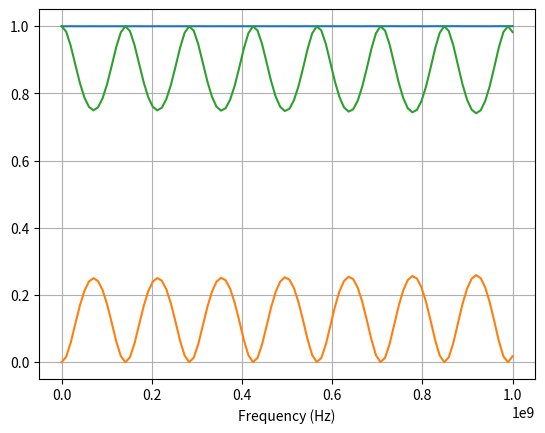

Recreate this plot in Python.
import numpy as np # linear algebra
import math
import matplotlib.pyplot as plt

# 1D FDTD, 30.48 cm thick slab, mu = 2.0, epsilon = 6.0, calculate reflectance and transmittance over 0 to 1 GHz

# Physical constants (units in meters, seconds)
c0 = 299792458
Gigahertz = 1e9
epsilon = 6.0
mu = 2.0
nmax = np.sqrt(mu*epsilon)
fmax = 1 * Gigahertz
# nbc REFRACTIVE INDEX ABOUT THE TWO BOUNDARIES
nbc = 1.0
Nz = 94
pi = math.pi

# grid resolution
dz = 0.4293e-2
# device on grid
UR = np.ones(Nz)
ER = np.ones(Nz)
UR[13:84] = mu
ER[13:84] = epsilon
nsrc = np.sqrt(UR*ER)

# INITIALISE FDTD
# time step
dt = nbc*dz/(2 * c0)
# source parameters
n_source = 2
tau = 0.5/fmax
t0 = 6*tau
tprop = nmax*Nz*dz/(c0)
T = 12*tau + 5*tprop
steps = int(np.ceil(T/dt))

# Compute Gaussian source parameters
time = np.array(range(steps))*dt
# total delay between E and H
delt = 0.5*nsrc[2]*dz/c0 + 0.5*dt
# amplitude of H field
A = -np.sqrt(ER/UR)

# E and H field sources
Esrc = np.exp(-((time-t0)/tau)**2)
Hsrc = A[1]*np.exp(-((time-t0+delt)/tau)**2)

# INITIALISE FOURIER TRANSFORMS
Nfreq = 100
freq = np.array(np.linspace(0, int(fmax), Nfreq))

# INITIALISE KERNELS
K = np.exp(-1j*2*pi*dt*freq)

EyR = np.zeros(Nfreq, dtype=complex)
EyT = np.zeros(Nfreq, dtype=complex)
SRC = np.zeros(Nfreq, dtype=complex)

# COMPUTE UPDATE COEFICIENTS
mHx = c0 * dt / UR
mEy = c0 * dt / ER

# INITIALISE FILEDS TO ZERO
Ey = np.zeros(Nz)
Hx = np.zeros(Nz)

# INITIALISE BOUNDARY TERMS TO ZERO
h1, h2, e1, e2 = 0,0,0,0

# Main FDTD Loop
for t in range(steps):

    h2 = h1
    h1 = Hx[0]

    # UPDATE H FROM E
    Hx[0:Nz-1] += mHx[0:Nz-1] * (Ey[1:Nz] - Ey[0:Nz-1])/dz
    Hx[Nz-1] += mHx[Nz-1] * (e2 - Ey[Nz-1])/dz

    # HANDLE H AT SOURCE POINT
    Hx[n_source-1] -= (mHx[n_source-1]/dz)*Esrc[t]

    e2 = e1
    e1 = Ey[Nz-1]

    # UPDATE E FROM H
    Ey[1:Nz] += mEy[1:Nz] * (Hx[1:Nz] - Hx[0:Nz-1])/dz
    Ey[0] += mEy[0] * (Hx[0] - h2)/dz

    # HANDLE E AT SOURCE POINT
    Ey[n_source] -= (mEy[n_source]/dz)*Hsrc[t]

    # UPDATE FOURIER TRANSFORMS
    for f in range(Nfreq):
        EyR[f] += (K[f]**(t+1))*Ey[0]
        EyT[f] += (K[f]**(t+1))*Ey[Nz-1]
        SRC[f] += (K[f]**(t+1))*Esrc[t]

# NORMALISE REFLECTANCE AND TRANSMITTANCE
REF = abs(EyR/SRC)**2
TRA = abs(EyT/SRC)**2
CON = REF + TRA

plt.plot(freq, CON)
plt.plot(freq, REF)
plt.plot(freq, TRA)
plt.xlabel('Frequency (Hz)')

plt.grid()
plt.show()
